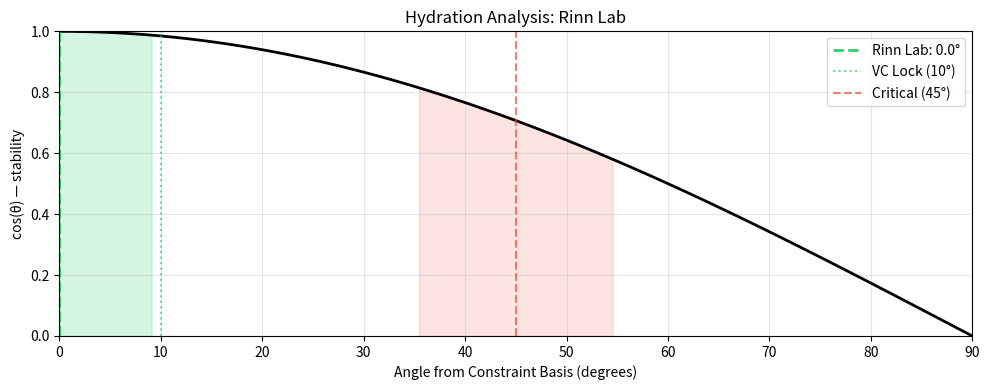

Here is the Python script that generated this plot:
import numpy as np
import matplotlib.pyplot as plt

# Core functions
def angle_degrees(a, b):
    cos = np.dot(a, b) / (np.linalg.norm(a) * np.linalg.norm(b))
    return np.arccos(np.clip(cos, -1.0, 1.0)) * 180 / np.pi

def lock_status(angle):
    if angle < 10:
        return {"status": "VC / GOS", "color": "#2ecc71", "emoji": "🔒✅", "recommendation": "Exceptional research program"}
    elif angle < 35:
        return {"status": "weak VC", "color": "#f1c40f", "emoji": "⚠️", "recommendation": "Needs clearer methods/metrics"}
    elif angle <= 55:
        return {"status": "IA / ZOS", "color": "#e74c3c", "emoji": "🔴💀", "recommendation": "Vague claims, likely over-hyped"}
    else:
        return {"status": "broken", "color": "#95a5a6", "emoji": "⚰️", "recommendation": "No clear research direction"}

def hydration_score(angle):
    score = max(0, min(100, 100 * (1 - angle / 90)))
    status = lock_status(angle)
    return {
        'hydration_percent': round(score, 1),
        'status': status['status'],
        'recommendation': status['recommendation'],
        'emoji': status['emoji']
    }

print("=" * 60)
print("LAB ANALYSIS: Rinn Lab")
print("PI: John Rinn (Leslie Orgel Professor of RNA Science)")
print("=" * 60)

# Claim vector (10 dimensions)
claim_vector = np.array([1.0, 1.0, 1.0, 1.0, 1.0, 1.0, 1.0, 1.0, 1.0, 1.0])
constraint_basis = np.ones(10)

angle = angle_degrees(claim_vector, constraint_basis)
status = lock_status(angle)
hydration = hydration_score(angle)

constraint_names = [
    "D1: Problem clearly stated",
    "D2: Specific biological focus",
    "D3: Methods specified",
    "D4: Fundamental discoveries",
    "D5: Translation & biotech",
    "D6: Interdisciplinary",
    "D7: Publication record",
    "D8: Student training",
    "D9: Unique positioning",
    "D10: Named professorship"
]

print("\nConstraint adherence:\n")
for name, score in zip(constraint_names, claim_vector):
    bar = "█" * int(score * 20) + "░" * (20 - int(score * 20))
    print(f"  {name[:25]:25} {bar} {score:.0%}")

print(f"\n📐 Angle: {angle:.1f}°")
print(f"💧 Hydration: {hydration['hydration_percent']:.0f}%")
print(f"🏷️  Status: {status['status']} {status['emoji']}")
print(f"📋 Recommendation: {status['recommendation']}")
print(f"\n💡 Exceptionally well-hydrated research program — world leader in lncRNA biology, h-index 99, ~96,400 citations, launched biotech company LincSWITCH, holds named professorship, and left Harvard for CU Boulder's historic RNA legacy.")

fig, ax = plt.subplots(figsize=(10, 4))

angles_plot = np.linspace(0, 90, 100)
stability = np.cos(np.radians(angles_plot))

ax.plot(angles_plot, stability, 'k-', linewidth=2)
ax.axvline(angle, color=status['color'], linestyle='--', linewidth=2, label=f'Rinn Lab: {angle:.1f}°')
ax.axvline(10, color='#2ecc71', linestyle=':', alpha=0.7, label='VC Lock (10°)')
ax.axvline(45, color='#e74c3c', linestyle='--', alpha=0.7, label='Critical (45°)')
ax.fill_between(angles_plot, 0, stability, where=(angles_plot < 10), alpha=0.2, color='#2ecc71')
ax.fill_between(angles_plot, 0, stability, where=(angles_plot > 35) & (angles_plot < 55), alpha=0.15, color='#e74c3c')

ax.set_xlim(0, 90)
ax.set_ylim(0, 1)
ax.set_xlabel('Angle from Constraint Basis (degrees)')
ax.set_ylabel('cos(θ) — stability')
ax.set_title('Hydration Analysis: Rinn Lab')
ax.legend()
ax.grid(True, alpha=0.3)

plt.tight_layout()
plt.show()
